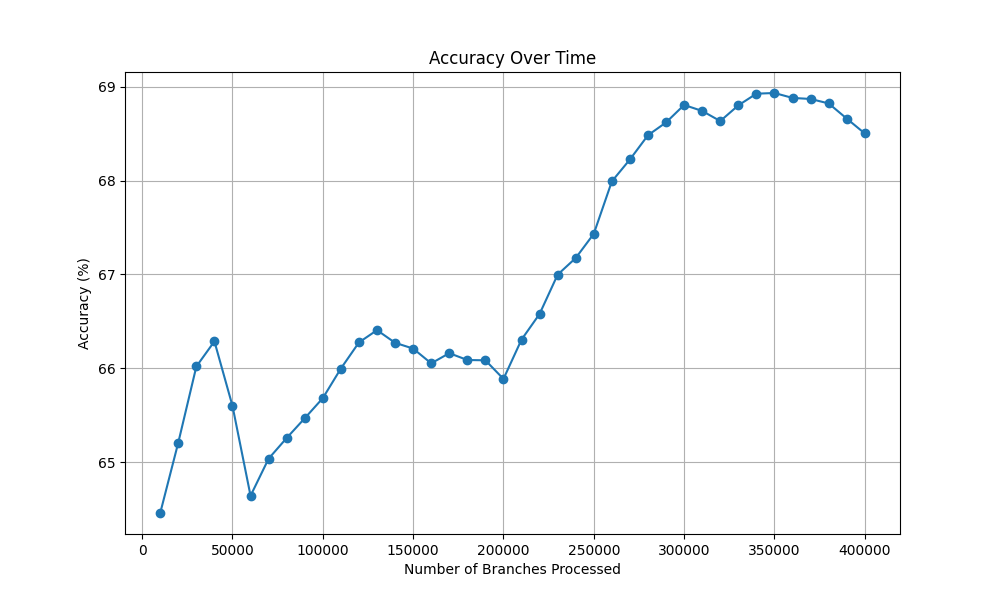

The file beside this chart, header and first rows:
Number of Branches Processed, Accuracy (%)
10000, 64.46
20000, 65.21
30000, 66.02
40000, 66.29
50000, 65.6
60000, 64.64
70000, 65.04
80000, 65.26
90000, 65.47
100000, 65.68
110000, 66
120000, 66.28
130000, 66.41
140000, 66.27
150000, 66.21
160000, 66.05
170000, 66.16
180000, 66.09
190000, 66.09
200000, 65.89
210000, 66.31
220000, 66.58
230000, 67
240000, 67.17
250000, 67.43
260000, 67.99
270000, 68.22
280000, 68.48
290000, 68.62
300000, 68.8
310000, 68.74
320000, 68.63
330000, 68.8
340000, 68.92
350000, 68.93
360000, 68.88
370000, 68.87
380000, 68.82
390000, 68.66
400000, 68.5
